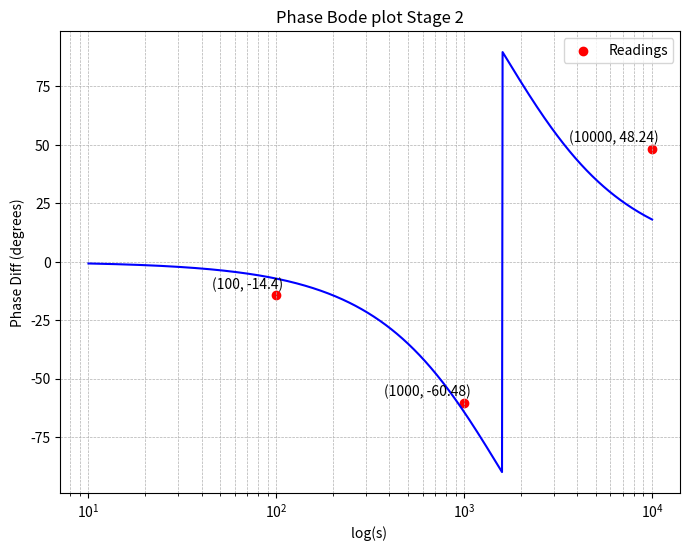

Write the Python code that produced this figure. (Note: this script raises an exception after producing the figure.)
import numpy as np
import matplotlib.pyplot as plt

# Define component values
R = 1e3  # 1 kOhm
C = 100e-9  # 100 nF

# Define frequency range
s = np.logspace(1, 4, 1000) 
w=2*np.pi*s
tan_inv = np.arctan(-2*R*w*C/(1-(R*w*C)**2)) * (180 / np.pi)  # Convert to degrees
#tan_inv =2*np.arctan(-R * C * w) * (180 / np.pi) 
plt.figure(figsize=(8, 6))
x = [100, 1000, 10000]
y=[-14.4 ,  -60.48, 48.24]
plt.scatter(x, y, color='red', label="Readings")
for x, y in zip(x, y):
    plt.annotate(f"({x}, {y})", (x, y), textcoords="offset points", xytext=(5,5), ha='right', fontsize=10, color='black')

plt.semilogx(s, tan_inv, color='blue')
plt.xlabel("log(s) ")
plt.ylabel("Phase Diff (degrees)")
plt.title("Phase Bode plot Stage 2")
plt.grid(which='both', linestyle='--', linewidth=0.5)
plt.legend()
plt.savefig("../figs/Stage2/Phase.png")
plt.show()

